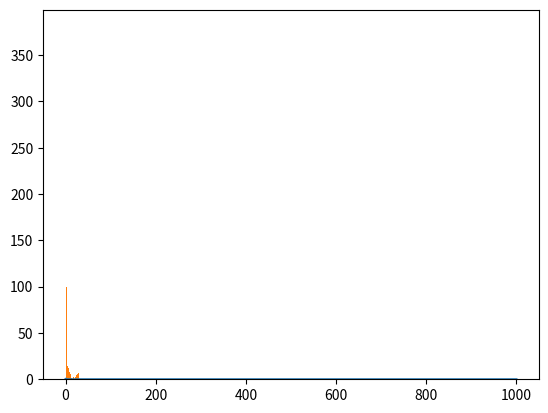

Source code (Python): (Note: this script raises an exception after producing the figure.)
import numpy as np
import matplotlib.pyplot as plt
import random as rm

pos = np.array([1.5, 1.7, 2.0])
a = 1.0
b = 20.0
lamb = np.linspace(0.01, 1000.0, 10000)
evidence = 1.0
prior = 1.0/1000.0

def likelihood(pos, z, lamb):
    mult = 1.0
    for i in range(np.size(pos)):
        mult = mult*np.exp(-pos[i]/lamb)/z
    return mult

def z(lamb, a, b):
    return lamb*np.exp(-a/lamb)-lamb*np.exp(-b/lamb)

def proba(pos, a, b, lamb, prior):
    return likelihood(pos, z(lamb, a, b), lamb)*prior/evidence

func = proba(pos, a, b, lamb, prior)
evidence = 0.5*np.sum(func)*(lamb[1]-lamb[0])
func = func/evidence

lambda_walk = np.empty((0))
l_walk = np.empty((0))

lambda_walk = np.append(lambda_walk, rm.random())
#l_walk = np.append(l_walk, rm.random())

niter = 20000
for i in range(niter):
    lambda_prime = np.random.normal(lambda_walk[i], 0.4)
    alpha = proba(pos, a, b, lambda_prime, prior)/proba(pos, a, b, lambda_walk[i], prior)
    if alpha >= 1.0:
        lambda_walk = np.append(lambda_walk, lambda_prime)
    else:
        beta = rm.random()
        if beta <= alpha:
            lambda_walk = np.append(lambda_walk, lambda_prime)
        else:
            lambda_walk = np.append(lambda_walk, lambda_walk[i])

plt.plot(lamb, func)
count, bins, ignored = plt.hist(lambda_walk, 1000, normed=True)
ax = plt.axes()
ax.set_xlim([0.0, 20.0])
plt.show()
